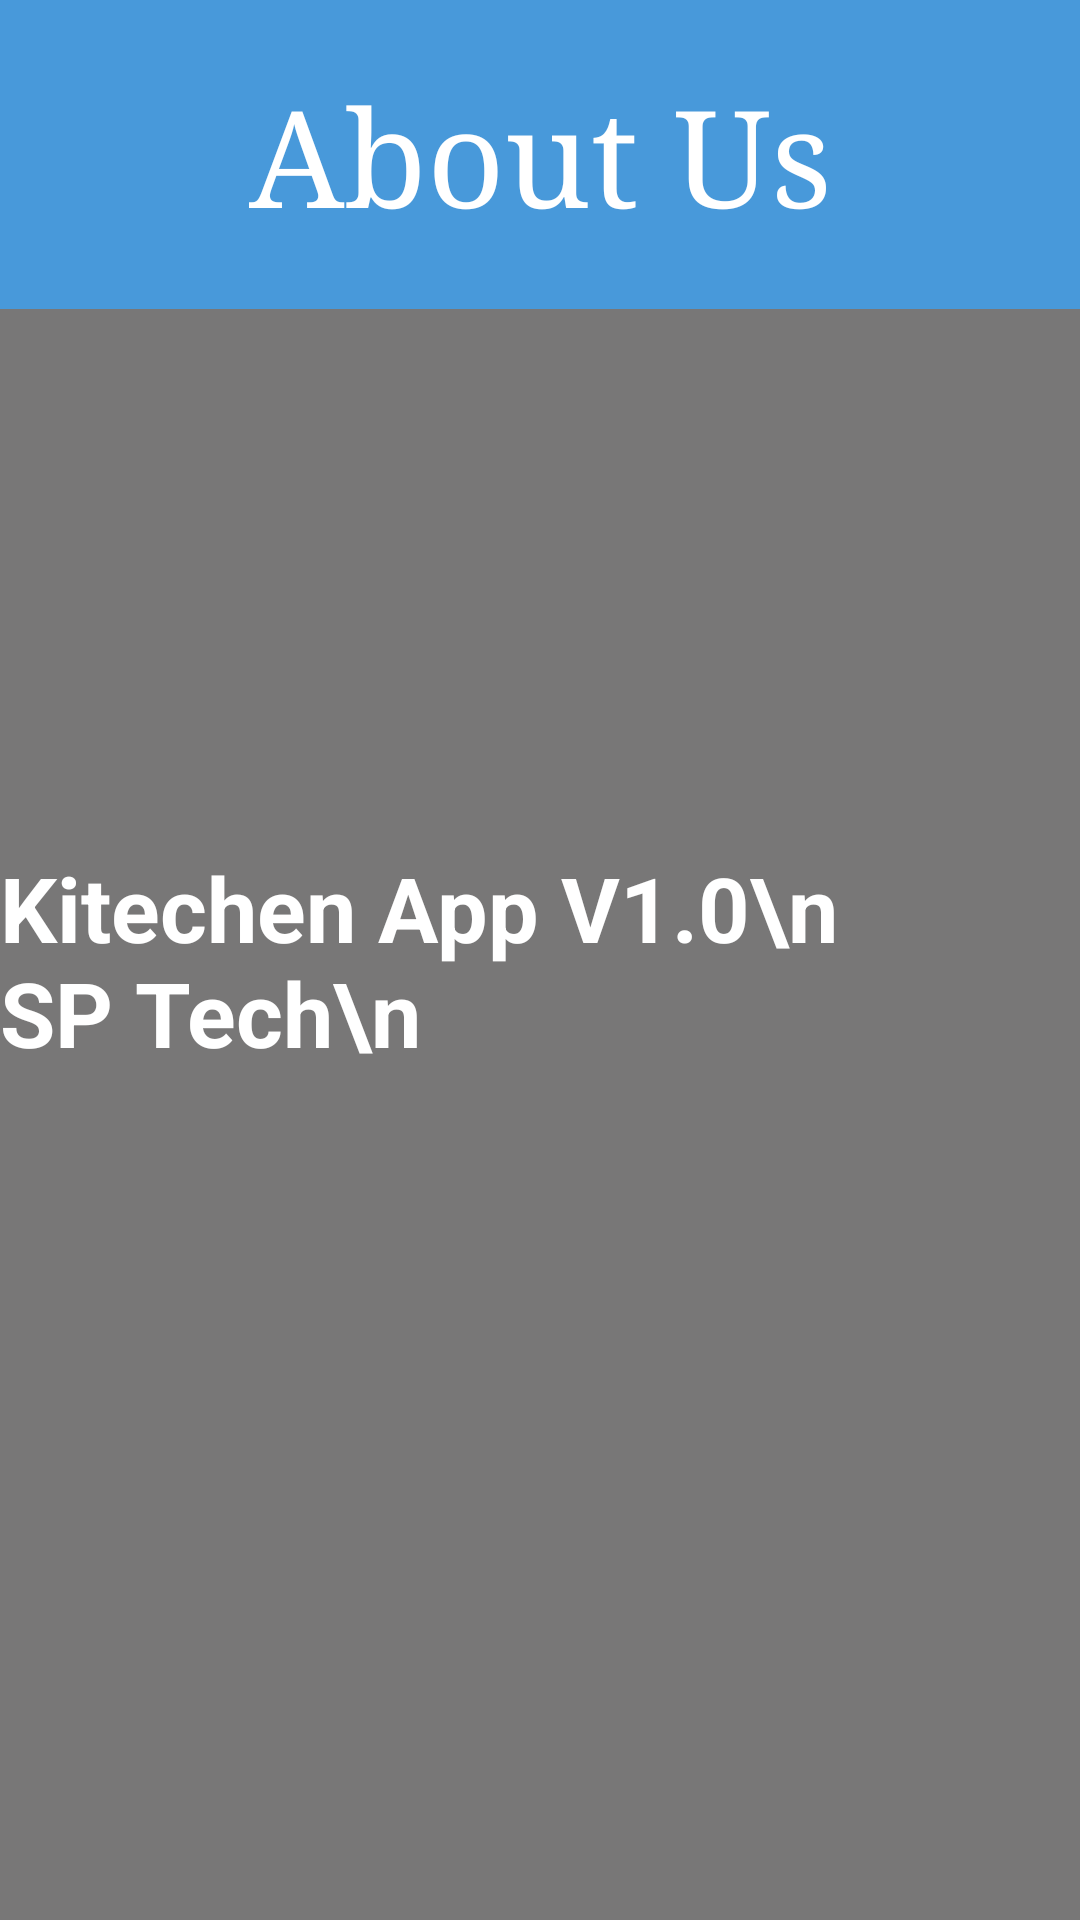

Android layout source for this screen:
<!-- AndroidManifest.xml: application theme Theme.KitchenApplication -->
<!-- res/layout/activity_about__us.xml -->
<?xml version="1.0" encoding="utf-8"?>
<androidx.constraintlayout.widget.ConstraintLayout xmlns:android="http://schemas.android.com/apk/res/android"
    xmlns:app="http://schemas.android.com/apk/res-auto"
    xmlns:tools="http://schemas.android.com/tools"
    android:layout_width="match_parent"
    android:layout_height="match_parent"
    android:background="@drawable/table"
    tools:context=".About_Us">
    <LinearLayout
        android:layout_width="match_parent"
        android:layout_height="match_parent"

        android:background="#AB363535"
        android:orientation="vertical">

        <TextView
            android:id="@+id/txt"
            android:layout_width="match_parent"
            android:layout_height="103dp"
            android:background="#4899DA"
            android:fontFamily="serif"
            android:gravity="center"
            android:text="About Us"
            android:textAlignment="center"
            android:textColor="@color/white"
            android:textSize="45sp"
            tools:ignore="MissingConstraints">

        </TextView>
    </LinearLayout>

    <TextView
        android:id="@+id/textView2"
        android:layout_width="wrap_content"
        android:layout_height="wrap_content"
        android:text="Kitechen App V1.0\n                SP Tech\n"
        android:textColor="@color/white"
        android:textSize="30sp"
        android:textStyle="bold"
        app:layout_constraintBottom_toBottomOf="parent"
        app:layout_constraintEnd_toEndOf="parent"
        app:layout_constraintStart_toStartOf="parent"
        app:layout_constraintTop_toTopOf="parent" />

</androidx.constraintlayout.widget.ConstraintLayout>
<!-- resources referenced by this layout -->
<resources>
  <color name="white">#FFFFFFFF</color>
  <style name="Theme.KitchenApplication" parent="Theme.MaterialComponents.DayNight.DarkActionBar">
          
          <item name="colorPrimary">@color/purple_500</item>
          <item name="colorPrimaryVariant">@color/purple_700</item>
          <item name="colorOnPrimary">@color/white</item>
          
          <item name="colorSecondary">@color/teal_200</item>
          <item name="colorSecondaryVariant">@color/teal_700</item>
          <item name="colorOnSecondary">@color/black</item>
          
          <item name="android:statusBarColor" tools:targetApi="l">?attr/colorPrimaryVariant</item>
          
      </style>
  <color name="purple_500">#FF6200EE</color>
  <color name="purple_700">#FF3700B3</color>
  <color name="teal_200">#FF03DAC5</color>
  <color name="teal_700">#FF018786</color>
  <color name="black">#FF000000</color>
</resources>
